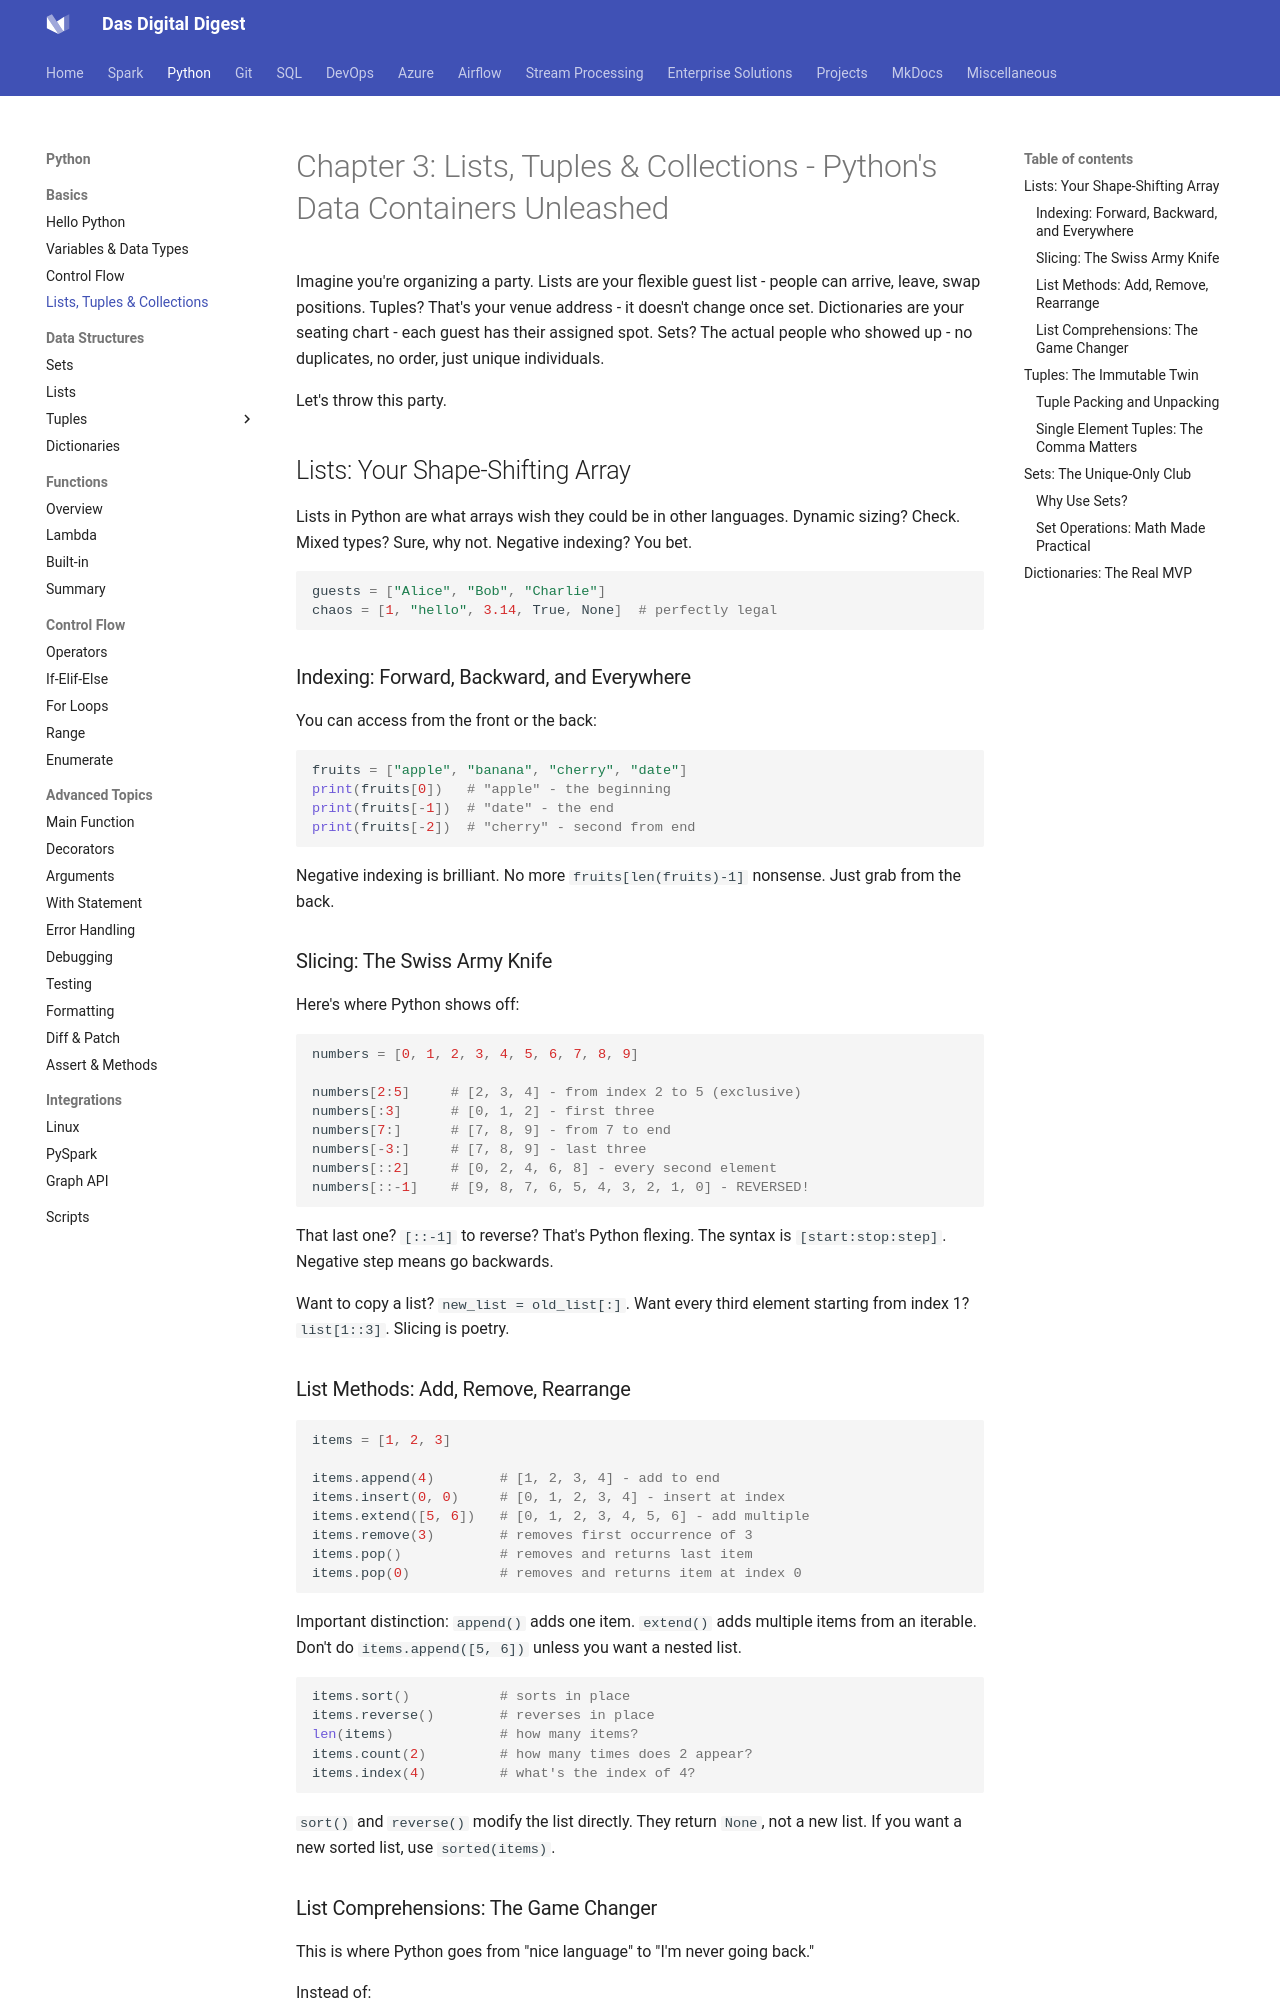

repository: dwdas9/home · page: Python/1.0.3_List_Tuples_Collections.html · generator: mkdocs

# Chapter 3: Lists, Tuples & Collections - Python's Data Containers Unleashed

Imagine you're organizing a party. Lists are your flexible guest list - people can arrive, leave, swap positions. Tuples? That's your venue address - it doesn't change once set. Dictionaries are your seating chart - each guest has their assigned spot. Sets? The actual people who showed up - no duplicates, no order, just unique individuals.

Let's throw this party.

## Lists: Your Shape-Shifting Array

Lists in Python are what arrays wish they could be in other languages. Dynamic sizing? Check. Mixed types? Sure, why not. Negative indexing? You bet.

```python
guests = ["Alice", "Bob", "Charlie"]
chaos = [1, "hello", 3.14, True, None]  # perfectly legal
```

### Indexing: Forward, Backward, and Everywhere

You can access from the front or the back:

```python
fruits = ["apple", "banana", "cherry", "date"]
print(fruits[0])   # "apple" - the beginning
print(fruits[-1])  # "date" - the end
print(fruits[-2])  # "cherry" - second from end
```

Negative indexing is brilliant. No more `fruits[len(fruits)-1]` nonsense. Just grab from the back.

### Slicing: The Swiss Army Knife

Here's where Python shows off:

```python
numbers = [0, 1, 2, 3, 4, 5, 6, 7, 8, 9]

numbers[2:5]     # [2, 3, 4] - from index 2 to 5 (exclusive)
numbers[:3]      # [0, 1, 2] - first three
numbers[7:]      # [7, 8, 9] - from 7 to end
numbers[-3:]     # [7, 8, 9] - last three
numbers[::2]     # [0, 2, 4, 6, 8] - every second element
numbers[::-1]    # [9, 8, 7, 6, 5, 4, 3, 2, 1, 0] - REVERSED!
```

That last one? `[::-1]` to reverse? That's Python flexing. The syntax is `[start:stop:step]`. Negative step means go backwards.

Want to copy a list? `new_list = old_list[:]`. Want every third element starting from index 1? `list[1::3]`. Slicing is poetry.
